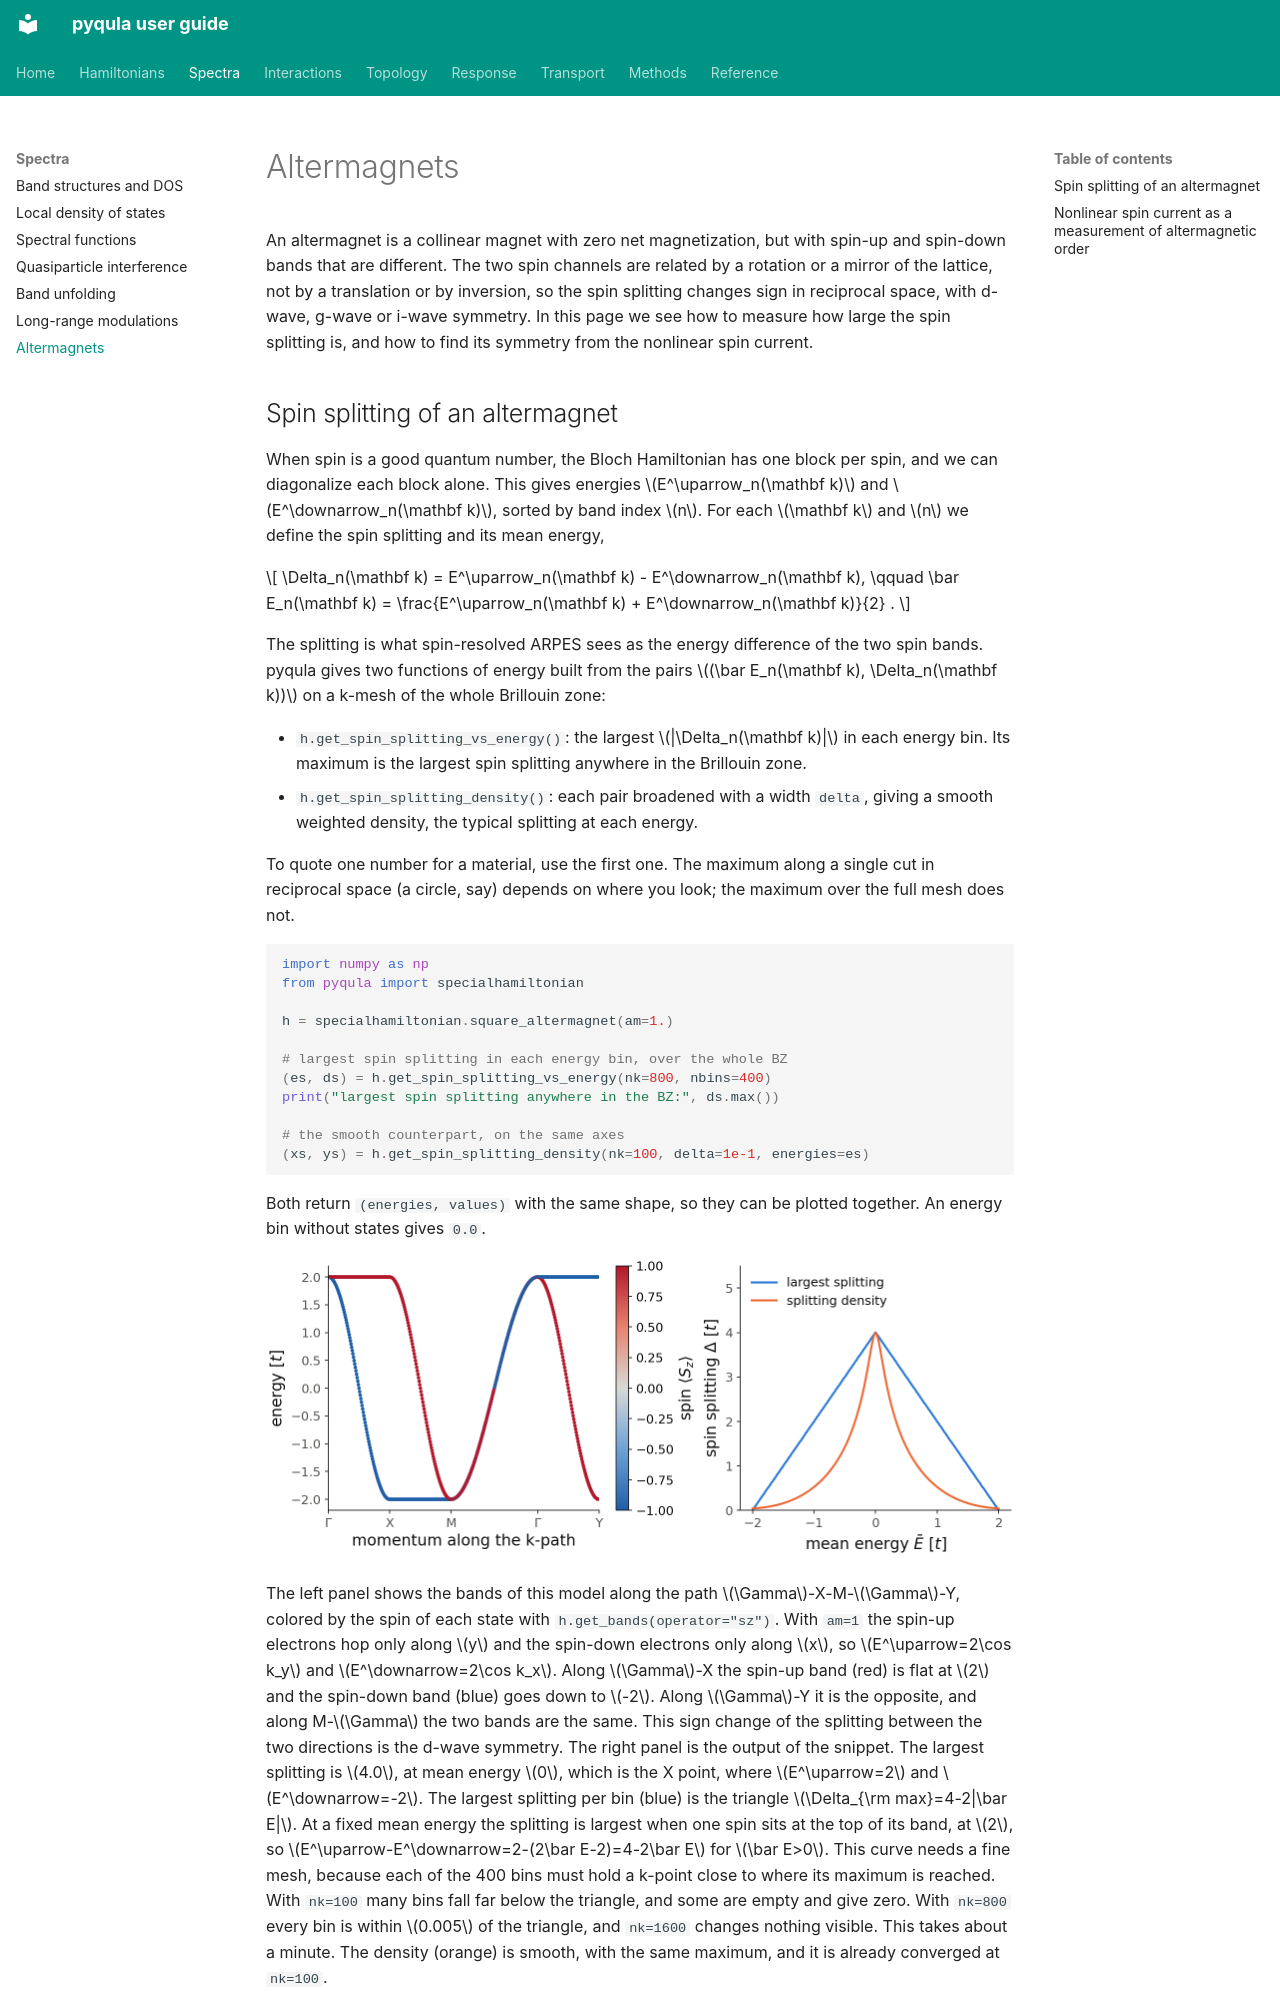

repository: joselado/pyqula · page: altermagnets/index.html · generator: mkdocs

# Altermagnets

An altermagnet is a collinear magnet with zero net magnetization, but with
spin-up and spin-down bands that are different. The two spin channels are
related by a rotation or a mirror of the lattice, not by a translation or by
inversion, so the spin splitting changes sign in reciprocal space, with
d-wave, g-wave or i-wave symmetry. In this page we see how to measure how
large the spin splitting is, and how to find its symmetry from the nonlinear
spin current.
